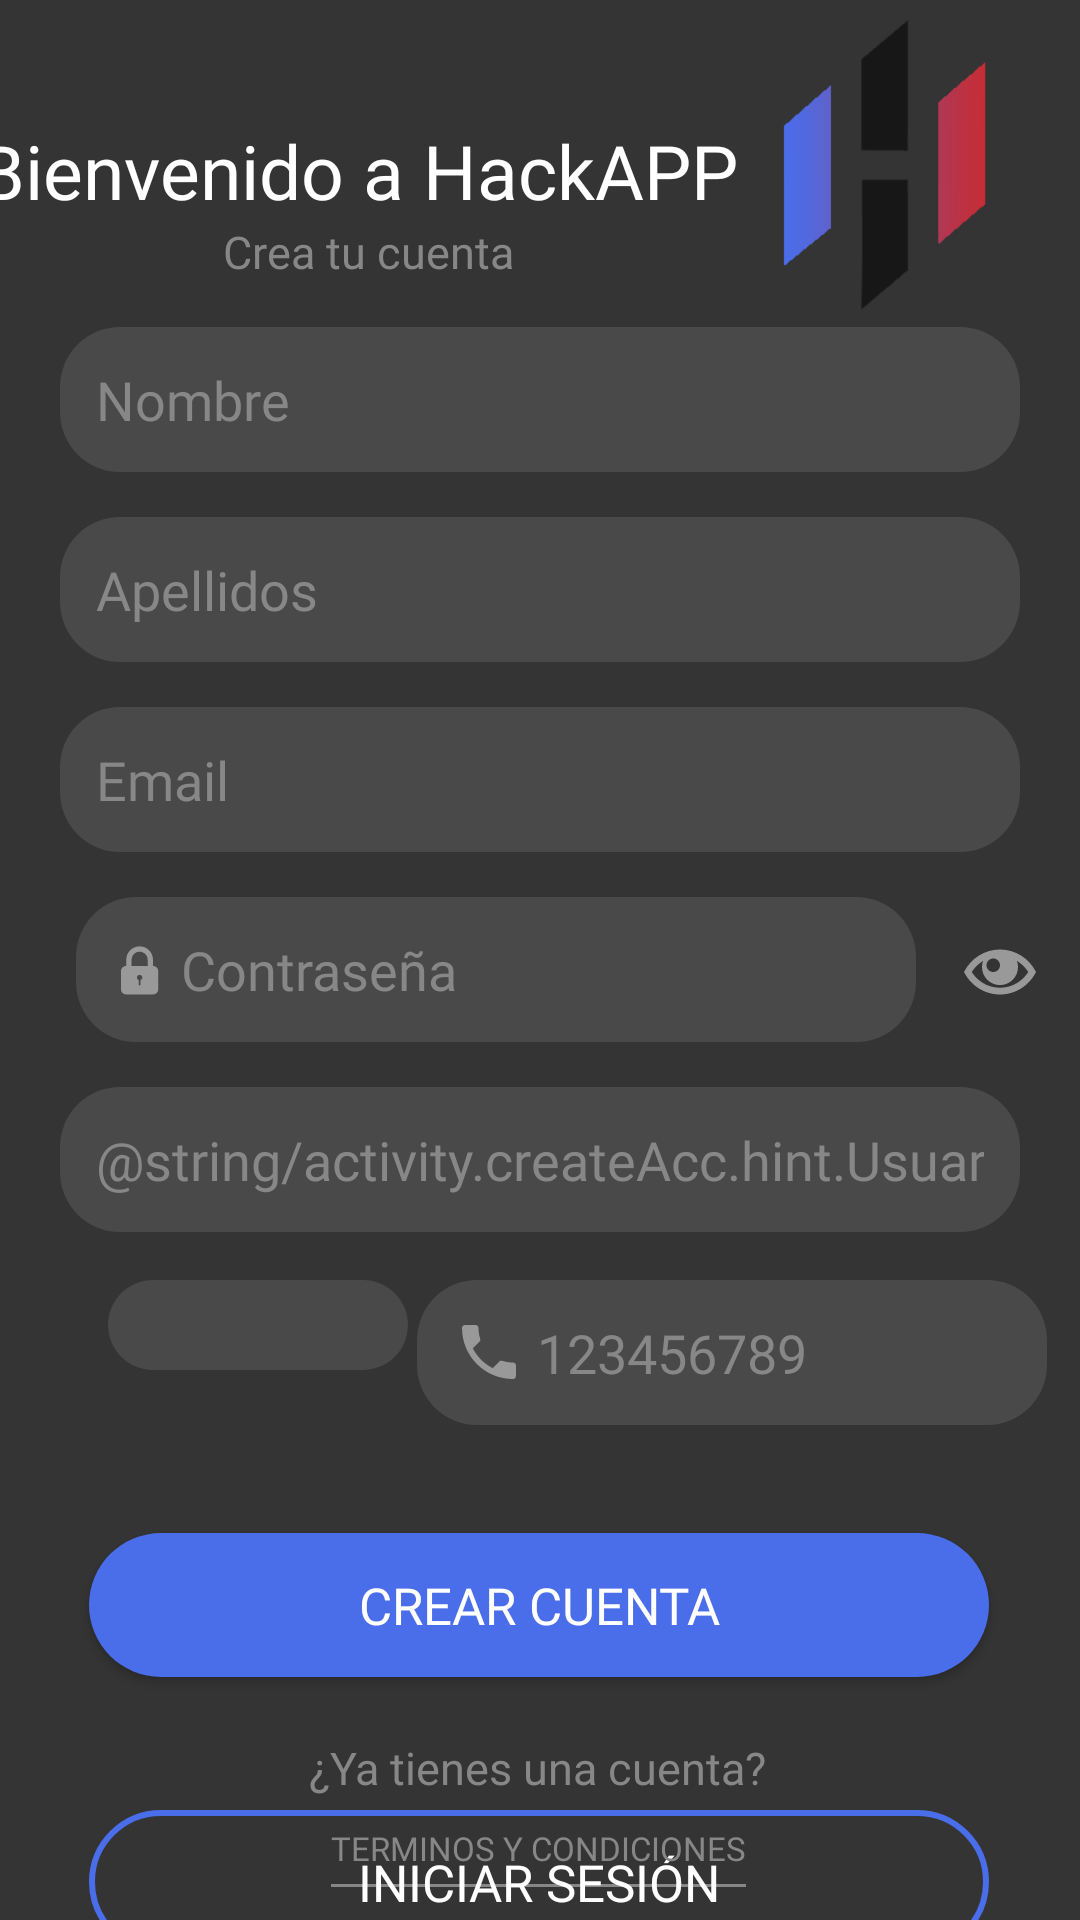

Here is an Android app screen rendered from its layout file. Give the layout XML and the strings, colors and styles it references.
<!-- AndroidManifest.xml: application theme Theme.HackApp -->
<!-- res/layout/create_acc.xml -->
<?xml version="1.0" encoding="utf-8"?>
<androidx.constraintlayout.widget.ConstraintLayout xmlns:android="http://schemas.android.com/apk/res/android"
    xmlns:app="http://schemas.android.com/apk/res-auto"
    xmlns:tools="http://schemas.android.com/tools"
    android:id="@+id/main"
    android:layout_width="match_parent"
    android:layout_height="match_parent"
    android:background="@color/BackgrounColor"
    tools:context=".CrearCuentaActivity">

    <ImageView
        android:id="@+id/activity_creatAcc_hackAppLogo"
        android:layout_width="100dp"
        android:layout_height="100dp"
        android:layout_marginTop="4dp"
        android:src="@drawable/hackapp_logo"
        app:layout_constraintEnd_toEndOf="parent"
        app:layout_constraintHorizontal_bias="0.945"
        app:layout_constraintStart_toStartOf="parent"
        app:layout_constraintTop_toTopOf="parent" />

    <TextView
        android:id="@+id/activity_creatAcc_bienvenido"
        android:layout_width="wrap_content"
        android:layout_height="wrap_content"
        android:fontFamily="@font/karma_medium"
        android:text="@string/activity.createAcc.text.bienvenido"
        android:textColor="@color/white"
        android:textSize="25sp"
        app:layout_constraintEnd_toStartOf="@id/activity_creatAcc_hackAppLogo"
        app:layout_constraintHorizontal_bias="1.0"
        app:layout_constraintStart_toStartOf="parent"
        app:layout_constraintTop_toTopOf="parent"
        android:layout_marginTop="40dp"/>

    <TextView
        android:id="@+id/activitycreatAcc"
        android:layout_width="wrap_content"
        android:layout_height="wrap_content"
        android:fontFamily="@font/karma_medium"
        android:text="@string/activity.createAcc.text.createAcc"
        android:textColor="@color/gris_HackAPP"
        android:textSize="15sp"
        app:layout_constraintEnd_toStartOf="@id/activity_creatAcc_hackAppLogo"
        app:layout_constraintStart_toStartOf="parent"
        app:layout_constraintTop_toBottomOf="@id/activity_creatAcc_bienvenido" />

    <EditText
        android:id="@+id/activity_login_editeText_name"
        android:layout_width="320sp"
        android:layout_height="wrap_content"
        android:hint="@string/activity.createAcc.hint.name"
        android:inputType="textPersonName"
        android:padding="12dp"
        android:background="@drawable/login_edittext_shape"
        android:drawableStart="@drawable/person"
        android:drawablePadding="4sp"
        android:textColorHint="#878787"
        android:textColor="@color/white"
        android:fontFamily="@font/karma_medium"
        app:layout_constraintTop_toBottomOf="@id/activitycreatAcc"
        app:layout_constraintStart_toStartOf="parent"
        app:layout_constraintEnd_toEndOf="parent"
        android:layout_marginTop="15dp"/>

    <EditText
        android:id="@+id/activity_login_editeText_secondName"
        android:layout_width="320sp"
        android:layout_height="wrap_content"
        android:hint="@string/activity.createAcc.hint.secondName"
        android:inputType="textPersonName"
        android:padding="12dp"
        android:background="@drawable/login_edittext_shape"
        android:drawableStart="@drawable/person"
        android:drawablePadding="4sp"
        android:textColorHint="#878787"
        android:textColor="@color/white"
        android:fontFamily="@font/karma_medium"
        app:layout_constraintTop_toBottomOf="@id/activity_login_editeText_name"
        app:layout_constraintStart_toStartOf="parent"
        app:layout_constraintEnd_toEndOf="parent"
        android:layout_marginTop="15dp"/>

    <EditText
        android:id="@+id/activity_creatAcc_editeText_email"
        android:layout_width="320sp"
        android:layout_height="wrap_content"
        android:hint="@string/activity.createAcc.hint.email"
        android:inputType="textEmailAddress"
        android:padding="12dp"
        android:background="@drawable/login_edittext_shape"
        android:drawableStart="@drawable/email_icon"
        android:drawablePadding="4sp"
        android:textColorHint="#878787"
        android:textColor="@color/white"
        android:fontFamily="@font/karma_medium"
        app:layout_constraintTop_toBottomOf="@id/activity_login_editeText_secondName"
        app:layout_constraintStart_toStartOf="parent"
        app:layout_constraintEnd_toEndOf="parent"
        android:layout_marginTop="15dp"/>

    <EditText
        android:id="@+id/activity_creatAcc_editeText_clave"
        android:layout_width="280sp"
        android:layout_height="wrap_content"
        android:layout_marginTop="15dp"
        android:background="@drawable/login_edittext_shape"
        android:drawableLeft="@drawable/lock"
        android:drawablePadding="4sp"
        android:fontFamily="@font/karma_medium"
        android:hint="@string/activity.login.hint.contraseña"
        android:inputType="textPassword"
        android:padding="12dp"
        android:textColor="@color/white"
        android:textColorHint="#878787"
        app:layout_constraintEnd_toEndOf="parent"
        app:layout_constraintHorizontal_bias="0.318"
        app:layout_constraintStart_toStartOf="parent"
        app:layout_constraintTop_toBottomOf="@id/activity_creatAcc_editeText_email" />

    <ImageButton
        android:id="@+id/activity_creatAcc_imagButton_clave"
        android:layout_width="wrap_content"
        android:layout_height="wrap_content"
        android:layout_marginStart="16dp"
        android:layout_marginTop="28dp"
        android:background="?attr/selectableItemBackground"
        android:src="@drawable/check_pass_open"
        app:layout_constraintStart_toEndOf="@+id/activity_creatAcc_editeText_clave"
        app:layout_constraintTop_toBottomOf="@+id/activity_creatAcc_editeText_email" />

    <EditText
        android:id="@+id/activity_creatAcc_editeText_Usuario"
        android:layout_width="320sp"
        android:layout_height="wrap_content"
        android:layout_marginTop="15dp"
        android:background="@drawable/login_edittext_shape"
        android:drawableLeft="@drawable/person"
        android:drawablePadding="4sp"
        android:fontFamily="@font/karma_medium"
        android:hint="@string/activity.createAcc.hint.Usuario"
        android:inputType="text"
        android:padding="12dp"
        android:textColor="@color/white"
        android:textColorHint="#878787"
        app:layout_constraintEnd_toEndOf="parent"
        app:layout_constraintStart_toStartOf="parent"
        app:layout_constraintTop_toBottomOf="@id/activity_creatAcc_editeText_clave" />

    <Spinner
        android:id="@+id/activity_creatAcc_spinner_cc"
        style="@style/SpinnerStyle"
        android:layout_marginStart="36dp"
        android:layout_marginTop="16dp"
        android:hint="@string/activity.createAcc.hint.Usuario"
        android:inputType="number"
        app:layout_constraintStart_toStartOf="parent"
        app:layout_constraintTop_toBottomOf="@id/activity_creatAcc_editeText_Usuario" />

    <EditText
        android:id="@+id/activity_creatAcc_editeText_telefono"
        android:layout_width="210sp"
        android:layout_height="wrap_content"
        android:layout_marginTop="16dp"
        android:background="@drawable/login_edittext_shape"
        android:drawableLeft="@drawable/phone"
        android:drawablePadding="4sp"
        android:fontFamily="@font/karma_medium"
        android:hint="@string/activity.createAcc.hint.telefono"
        android:inputType="number"
        android:maxLength="10"
        android:padding="12dp"
        android:textColor="@color/white"
        android:textColorHint="#878787"
        app:layout_constraintEnd_toEndOf="parent"
        app:layout_constraintHorizontal_bias="0.212"
        app:layout_constraintStart_toEndOf="@+id/activity_creatAcc_spinner_cc"
        app:layout_constraintTop_toBottomOf="@id/activity_creatAcc_editeText_Usuario" />

    <androidx.appcompat.widget.AppCompatButton
        android:id="@+id/activity_creatAcc_button_crearCuanta"
        android:layout_width="300dp"
        android:layout_height="wrap_content"
        android:layout_marginTop="36dp"
        android:background="@drawable/blue_button"
        android:fontFamily="@font/karma_medium"
        android:text="@string/activity.login.text.createAcc"
        android:textColor="@color/white"
        android:textSize="17sp"
        app:layout_constraintEnd_toEndOf="parent"
        app:layout_constraintHorizontal_bias="0.495"
        app:layout_constraintStart_toStartOf="parent"
        app:layout_constraintTop_toBottomOf="@+id/activity_creatAcc_editeText_telefono" />

    <androidx.appcompat.widget.AppCompatButton
        android:id="@+id/activity_creatAcc_button_login"
        android:layout_width="300dp"
        android:layout_height="wrap_content"
        android:layout_marginTop="4dp"
        android:background="@drawable/transparent_button"
        android:fontFamily="@font/karma_medium"
        android:text="@string/activity.login.text.login"
        android:textColor="@color/white"
        android:textSize="17sp"
        app:layout_constraintEnd_toEndOf="parent"
        app:layout_constraintHorizontal_bias="0.494"
        app:layout_constraintStart_toStartOf="parent"
        app:layout_constraintTop_toBottomOf="@+id/activity_login_text_crearAcc" />

    <TextView
        android:id="@+id/activity_login_text_crearAcc"
        android:layout_width="wrap_content"
        android:layout_height="wrap_content"
        android:layout_marginTop="20dp"
        android:fontFamily="@font/karma_medium"
        android:text="¿Ya tienes una cuenta?"
        android:textColor="@color/gris_HackAPP"
        android:textSize="15sp"
        app:layout_constraintEnd_toEndOf="parent"
        app:layout_constraintHorizontal_bias="0.497"
        app:layout_constraintStart_toStartOf="parent"
        app:layout_constraintTop_toBottomOf="@id/activity_creatAcc_button_crearCuanta" />

    <androidx.appcompat.widget.AppCompatButton
        android:id="@+id/activity_creatAcc_button_termsAndConditions"
        android:layout_width="wrap_content"
        android:layout_height="wrap_content"
        android:layout_marginTop="44dp"
        android:background="@android:color/transparent"
        android:fontFamily="@font/karma_medium"
        android:text="@string/app.text.termsAndConditions"
        android:textColor="@color/gris_HackAPP"
        android:textSize="11sp"
        app:layout_constraintEnd_toEndOf="parent"
        app:layout_constraintHorizontal_bias="0.498"
        app:layout_constraintStart_toStartOf="parent"
        app:layout_constraintBottom_toBottomOf="parent" />
    <View
        android:layout_width="0dp"
        android:layout_height="1dp"
        android:background="#878787"
        app:layout_constraintBottom_toBottomOf="@+id/activity_creatAcc_button_termsAndConditions"
        app:layout_constraintEnd_toEndOf="@+id/activity_creatAcc_button_termsAndConditions"
        app:layout_constraintStart_toStartOf="@+id/activity_creatAcc_button_termsAndConditions"
        app:layout_constraintTop_toTopOf="@+id/activity_creatAcc_button_termsAndConditions"
        android:layout_marginTop="25dp"/>

</androidx.constraintlayout.widget.ConstraintLayout>
<!-- resources referenced by this layout -->
<resources>
  <color name="BackgrounColor">#343434</color>
  <color name="gris_HackAPP">#878787</color>
  <color name="white">#FFFFFFFF</color>
  <!-- drawable blue_button (drawable) -->
  <?xml version="1.0" encoding="utf-8"?>
  <shape xmlns:android="http://schemas.android.com/apk/res/android"
      android:shape="rectangle">
      <corners android:radius="60dp" /> 
      <solid android:color="@color/HackAPPBlue" /> 
  </shape>
  <!-- drawable lock (drawable) -->
  <vector xmlns:android="http://schemas.android.com/apk/res/android" android:height="19dp" android:viewportHeight="32" android:viewportWidth="32" android:width="19dp">
        
      <path android:fillColor="#999" android:pathData="M15,21.915v0c-0.583,-0.206 -1,-0.762 -1,-1.415 0,-0.828 0.672,-1.5 1.5,-1.5s1.5,0.672 1.5,1.5c0,0.653 -0.417,1.209 -1,1.415v2.594c0,0.263 -0.224,0.491 -0.5,0.491 -0.268,0 -0.5,-0.22 -0.5,-0.491v-2.594zM8,14v0,0c-1.658,0.005 -3,1.34 -3,3.009v9.981c0,1.662 1.346,3.009 3.009,3.009h14.982c1.662,0 3.009,-1.337 3.009,-3.009v-9.981c0,-1.659 -1.341,-3.005 -3,-3.009v-3.501c0,-4.142 -3.366,-7.499 -7.5,-7.499 -4.142,0 -7.5,3.357 -7.5,7.499v3.501zM11,14v-3.499c0,-2.492 2.015,-4.501 4.5,-4.501 2.48,0 4.5,2.015 4.5,4.501v3.499h-9z"/>
      
  </vector>
  <!-- drawable login_edittext_shape (drawable) -->
  <shape xmlns:android="http://schemas.android.com/apk/res/android">
      <solid android:color="#40878787"/>
      <corners android:radius="20dp"/>
  </shape>
  <!-- drawable phone (drawable) -->
  <vector xmlns:android="http://schemas.android.com/apk/res/android" android:height="24dp" android:tint="#999999" android:viewportHeight="24" android:viewportWidth="24" android:width="24dp">
        
      <path android:fillColor="@android:color/white" android:pathData="M6.62,10.79c1.44,2.83 3.76,5.14 6.59,6.59l2.2,-2.2c0.27,-0.27 0.67,-0.36 1.02,-0.24 1.12,0.37 2.33,0.57 3.57,0.57 0.55,0 1,0.45 1,1V20c0,0.55 -0.45,1 -1,1 -9.39,0 -17,-7.61 -17,-17 0,-0.55 0.45,-1 1,-1h3.5c0.55,0 1,0.45 1,1 0,1.25 0.2,2.45 0.57,3.57 0.11,0.35 0.03,0.74 -0.25,1.02l-2.2,2.2z"/>
      
  </vector>
  <!-- drawable transparent_button (drawable) -->
  <shape xmlns:android="http://schemas.android.com/apk/res/android"
      android:shape="rectangle">
      <solid android:color="@android:color/transparent" /> 
      <stroke
          android:width="2dp"
          android:padding="7dp"
          android:color="@color/HackAPPBlue" /> 
      <corners android:radius="60dp" /> 
  </shape>
  <string name="activity.createAcc.hint.email">Email</string>
  <string name="activity.createAcc.hint.name">Nombre</string>
  <string name="activity.createAcc.hint.secondName">Apellidos</string>
  <string name="activity.createAcc.hint.telefono">123456789</string>
  <string name="activity.createAcc.text.bienvenido">Bienvenido a HackAPP</string>
  <string name="activity.createAcc.text.createAcc">Crea tu cuenta</string>
  <string name="activity.login.text.createAcc">Crear cuenta</string>
  <string name="activity.login.text.login">Iniciar sesión</string>
  <string name="app.text.termsAndConditions">Terminos y condiciones</string>
  <style name="SpinnerStyle" parent="Widget.AppCompat.Spinner">
          <item name="android:layout_width">100sp</item>
          <item name="android:layout_height">wrap_content</item>
          <item name="android:layout_marginTop">15dp</item>
          <item name="android:background">@drawable/login_edittext_shape</item>
          <item name="android:padding">15dp</item>
          <item name="android:textColorHint">@color/gris_HackAPP</item>
          <item name="android:fontFamily">@font/karma_medium</item>
      </style>
  <style name="Theme.HackApp" parent="Base.Theme.HackApp" />
  <color name="HackAPPBlue">#4A6DEA</color>
  <style name="Base.Theme.HackApp" parent="Theme.MaterialComponents.DayNight.DarkActionBar">
          
          <item name="colorPrimary">@color/BackgrounColor</item>
      </style>
</resources>
